pico-8 play session: no input (idle), after a click and taps of 🅾, ❎, 🅾+❎, 🅾 in the second before t = 0

[t = 1 s] idle ~1s (no d-pad/buttons)
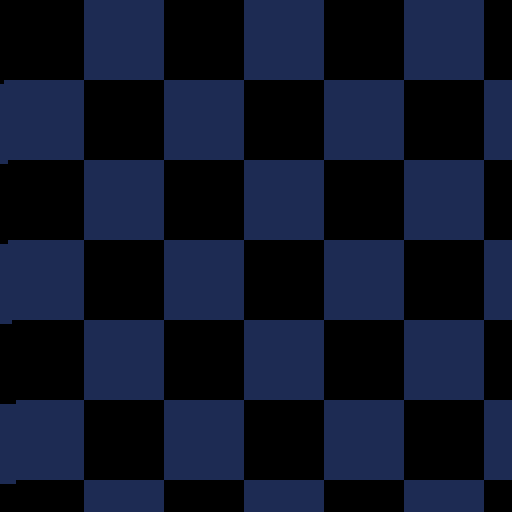

pico-8 cartridge
version 36
__lua__
z=.05

::f::
for _i=0,6000 do
--for x=0,127,2 do
--for y=0,127,2 do
	i=flr(rnd(128*128))
	x=i%128 y=i/128
	c=(flr(x*z)+flr(y*z))%2
	pset(x,y,c)
--end end
end
flip()
goto f
__gfx__
00000000000000000000000000000000000000000000000000000000000000000000000000000000000000000000000000000000000000000000000000000000
00000000000000000000000000000000000000000000000000000000000000000000000000000000000000000000000000000000000000000000000000000000
00700700000000000000000000000000000000000000000000000000000000000000000000000000000000000000000000000000000000000000000000000000
00077000000000000000000000000000000000000000000000000000000000000000000000000000000000000000000000000000000000000000000000000000
00077000000000000000000000000000000000000000000000000000000000000000000000000000000000000000000000000000000000000000000000000000
00700700000000000000000000000000000000000000000000000000000000000000000000000000000000000000000000000000000000000000000000000000
